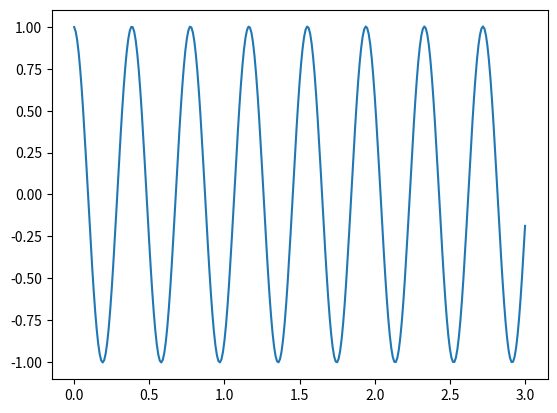

Generate this figure with matplotlib:
import numpy as np
import matplotlib.pyplot as plt

#Constants
h=1.0
m=10.0
k=2.6e3
dt=0.01
time=3
N=int(time/dt)

x=np.zeros(N+1)
v=np.zeros(N+1)
t=np.zeros(N+1)
x[0]=h
v[0]=0.0
t[0]=0.0

#Loop
for i in range(N):
    F=-k*x[i]
    a=F/m
    v[i+1]=v[i]+a*dt
    x[i+1]=x[i]+v[i+1]*dt
    t[i+1]=t[i]+dt

plt.plot(t,x)
#plt.plot(v,x)
#plt.axis('equal')
plt.show()
